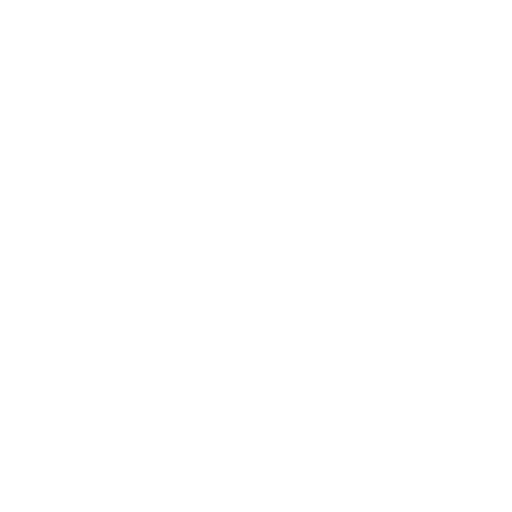
t = 0.00 s
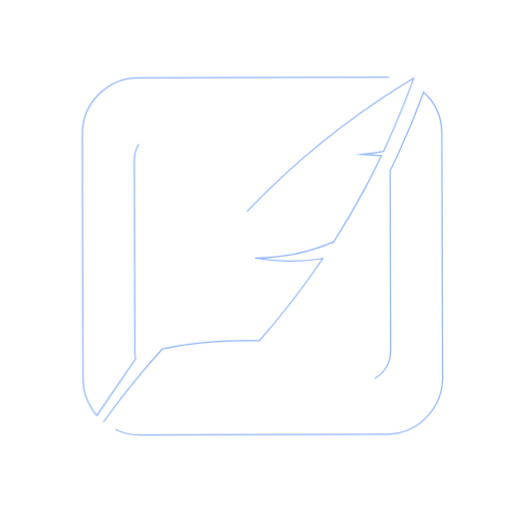
t = 0.80 s
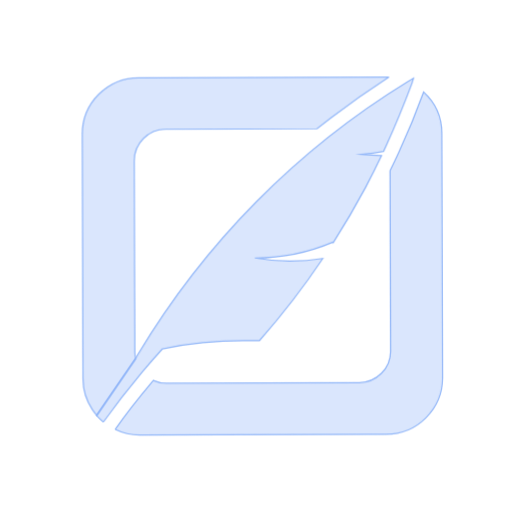
t = 1.06 s
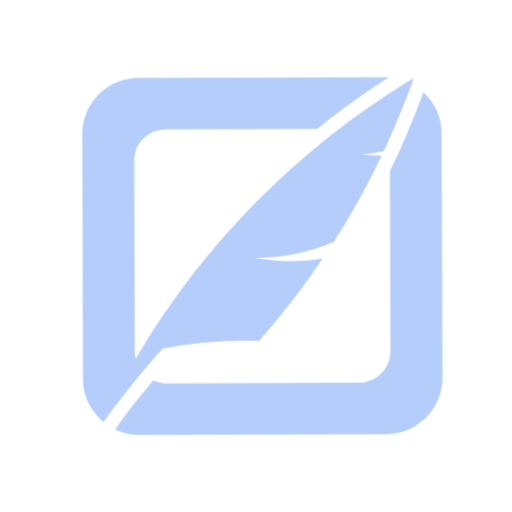
t = 1.32 s
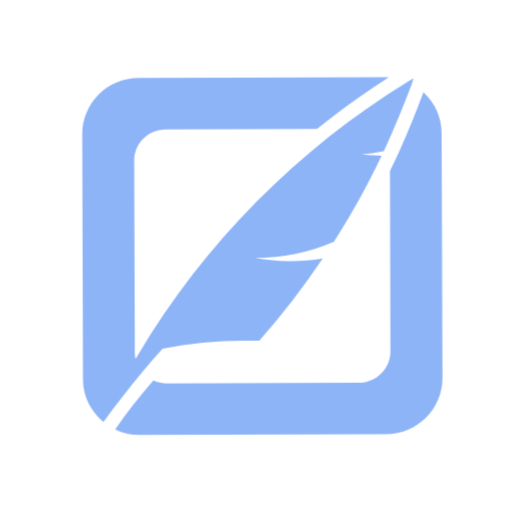
t = 1.58 s
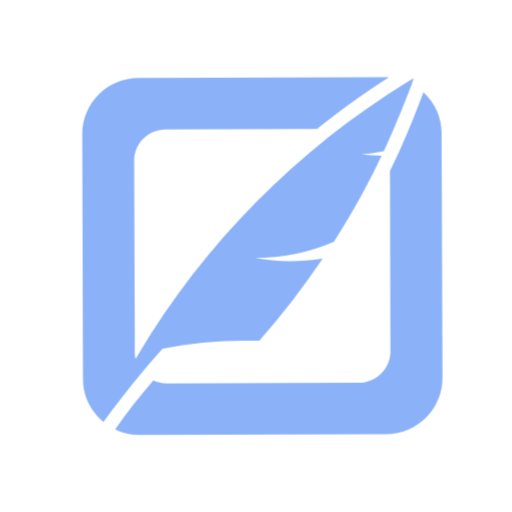
t = 2.10 s

The animated SVG that drew these frames (rendered in a browser with its animation timeline set to each time). Animation: 2 CSS @keyframes rules; one cycle of 2.10 s.

<svg version="1.1" id="qwil-logo-animation" xmlns="http://www.w3.org/2000/svg" xmlns:xlink="http://www.w3.org/1999/xlink"
	 x="0px" y="0px" viewBox="0 0 414 414" enable-background="new 0 0 414 414" xml:space="preserve">
<g id="counters-logo">
	<path id="counter-logo1" stroke-dashoffset="924.16" stroke-dasharray="924.16" fill="none" stroke="#8BB2F8" stroke-miterlimit="10" d="M83.6,341.2c9.9-13.8,20.7-27.6,31.3-40.3
		c5.4-6.4,10.9-12.7,16.5-18.9c21.5-4.3,43.4-6.5,65.3-6.5c4.3,0,8.7,0,13,0c18.5-21,35.7-43.2,51.3-66.5
		c-8.6,1.4-17.2,2.1-25.9,2.1c-9.7,0.1-19.4-0.8-29-2.5h0.4c21.7,0,43.3-4.5,63.2-13v0.2c9.2-14.4,17.8-29.2,25.9-44.3
		c4.5-8.5,8.8-17,12.9-25.7c-5.5,0-11-0.3-16.4-0.9c6.1-0.6,12.1-1.4,18.1-2.6c0.7-1.6,1.4-3.1,2.1-4.6
		c7.4-16.3,14.3-33.1,20.7-50.1l1.3-4.3l-4.7,2.8c-89.4,54.8-164.1,130.5-218,220.4l-2.2,3.7l-31.4,45.7
		C81,339.2,83.6,341.2,83.6,341.2z"/>
	<path id="counter-logo2" stroke-dashoffset="953.94" stroke-dasharray="953.94" fill="none" stroke="#8BB2F8" stroke-miterlimit="10" d="M314.5,62.3h-3.2L112,62.9
		c-25.1,0-45.5,20.4-45.5,45.5l0.6,198.1c0,8.9,2.7,17.6,7.7,24.9c1.1,1.6,2.2,3.1,3.5,4.5l31.3-45.7c-0.4-1.8-0.6-3.7-0.6-5.5V269
		l-0.5-139.1c0-14,11.4-25.4,25.4-25.4l122.4-0.4l11.4-8.9C282.9,83.7,298.5,72.7,314.5,62.3z"/>
	<path id="counter-logo3" stroke-dashoffset="998.66" stroke-dasharray="998.66" fill="none" stroke="#8BB2F8" stroke-miterlimit="10" d="M93.1,347.2c6.2,3,13,4.5,19.8,4.5l199.4-0.6
		c25.1,0,45.4-20.4,45.5-45.5l-0.6-198.1c-0.1-12.6-5.4-24.6-14.7-33.1c-6,16.5-12.5,32.4-19.8,48.2c-2.3,5.2-4.8,10.3-7.3,15.4
		l0.4,146c0,14-11.4,25.3-25.4,25.4l-155.9,0.5c-3.7,0-7.3-0.8-10.6-2.3l-0.3,0.4C112.9,320.7,102.7,333.4,93.1,347.2"/>
</g>
<path id="fill-logo" fill="#8BB2F8" d="M269.8,195.8c9.2-14.4,17.8-29.2,25.9-44.3c4.5-8.5,8.8-17,12.9-25.7c-5.5,0-11-0.3-16.4-0.9
	c6.1-0.6,12.1-1.4,18.1-2.6c0.7-1.6,1.4-3.1,2.1-4.6c7.4-16.3,14.3-33.1,20.7-50.1l1.3-4.3l-4.7,2.8
	C240.4,121,165.6,196.6,111.8,286.5l-2.2,3.7c-0.4-1.8-0.6-3.7-0.6-5.5V269l-0.5-139.1c0-14,11.4-25.3,25.4-25.3l122.4-0.4l11.4-8.9
	c15.2-11.6,30.7-22.5,46.8-32.9h-3.2L112,63c-25.1,0-45.5,20.4-45.5,45.5l0.6,198c0,8.9,2.7,17.6,7.7,24.9c2.3,3.4,5,6.4,8.1,9.1
	l0.8,0.7c9.9-13.8,20.7-27.6,31.3-40.3c5.4-6.4,10.9-12.7,16.5-18.9c21.5-4.3,43.4-6.5,65.3-6.5c4.3,0,8.7,0,12.9,0
	c18.5-21,35.7-43.2,51.3-66.5c-8.6,1.4-17.2,2.1-25.9,2.1c-9.7,0.1-19.4-0.8-29-2.5h0.4c21.7,0,43.2-4.5,63.2-13L269.8,195.8z
	 M357.8,305.6c0,25.1-20.4,45.4-45.5,45.5l-199.4,0.6c-6.9,0-13.6-1.5-19.8-4.5c9.6-13.8,19.8-26.5,30.5-39.1l0.3-0.4
	c3.3,1.5,7,2.3,10.6,2.3l155.9-0.5c14,0,25.3-11.4,25.3-25.3l-0.4-146c2.5-5.1,5-10.3,7.3-15.4c7.2-15.8,13.8-31.8,19.8-48.2
	c9.3,8.5,14.7,20.5,14.7,33.1L357.8,305.6z"/>
<style>
	#counter-logo1,
	#counter-logo2,
	#counter-logo3 {
		animation: drawInLogo 1.3s linear 0s forwards;
	}

	#fill-logo {
		opacity: 0;
		animation: showFill 0.8s linear .8s forwards;
	}


	@keyframes drawInLogo {
	  80% {
	    stroke-dashoffset: 0;
	    opacity: 1;
	  }
	  100% {
	    stroke-dashoffset: 0;
	    opacity: 0;
	  }
	}

	@keyframes showFill {
	  to {
	    opacity: 1;
	  }
	}
	
</style>
</svg>